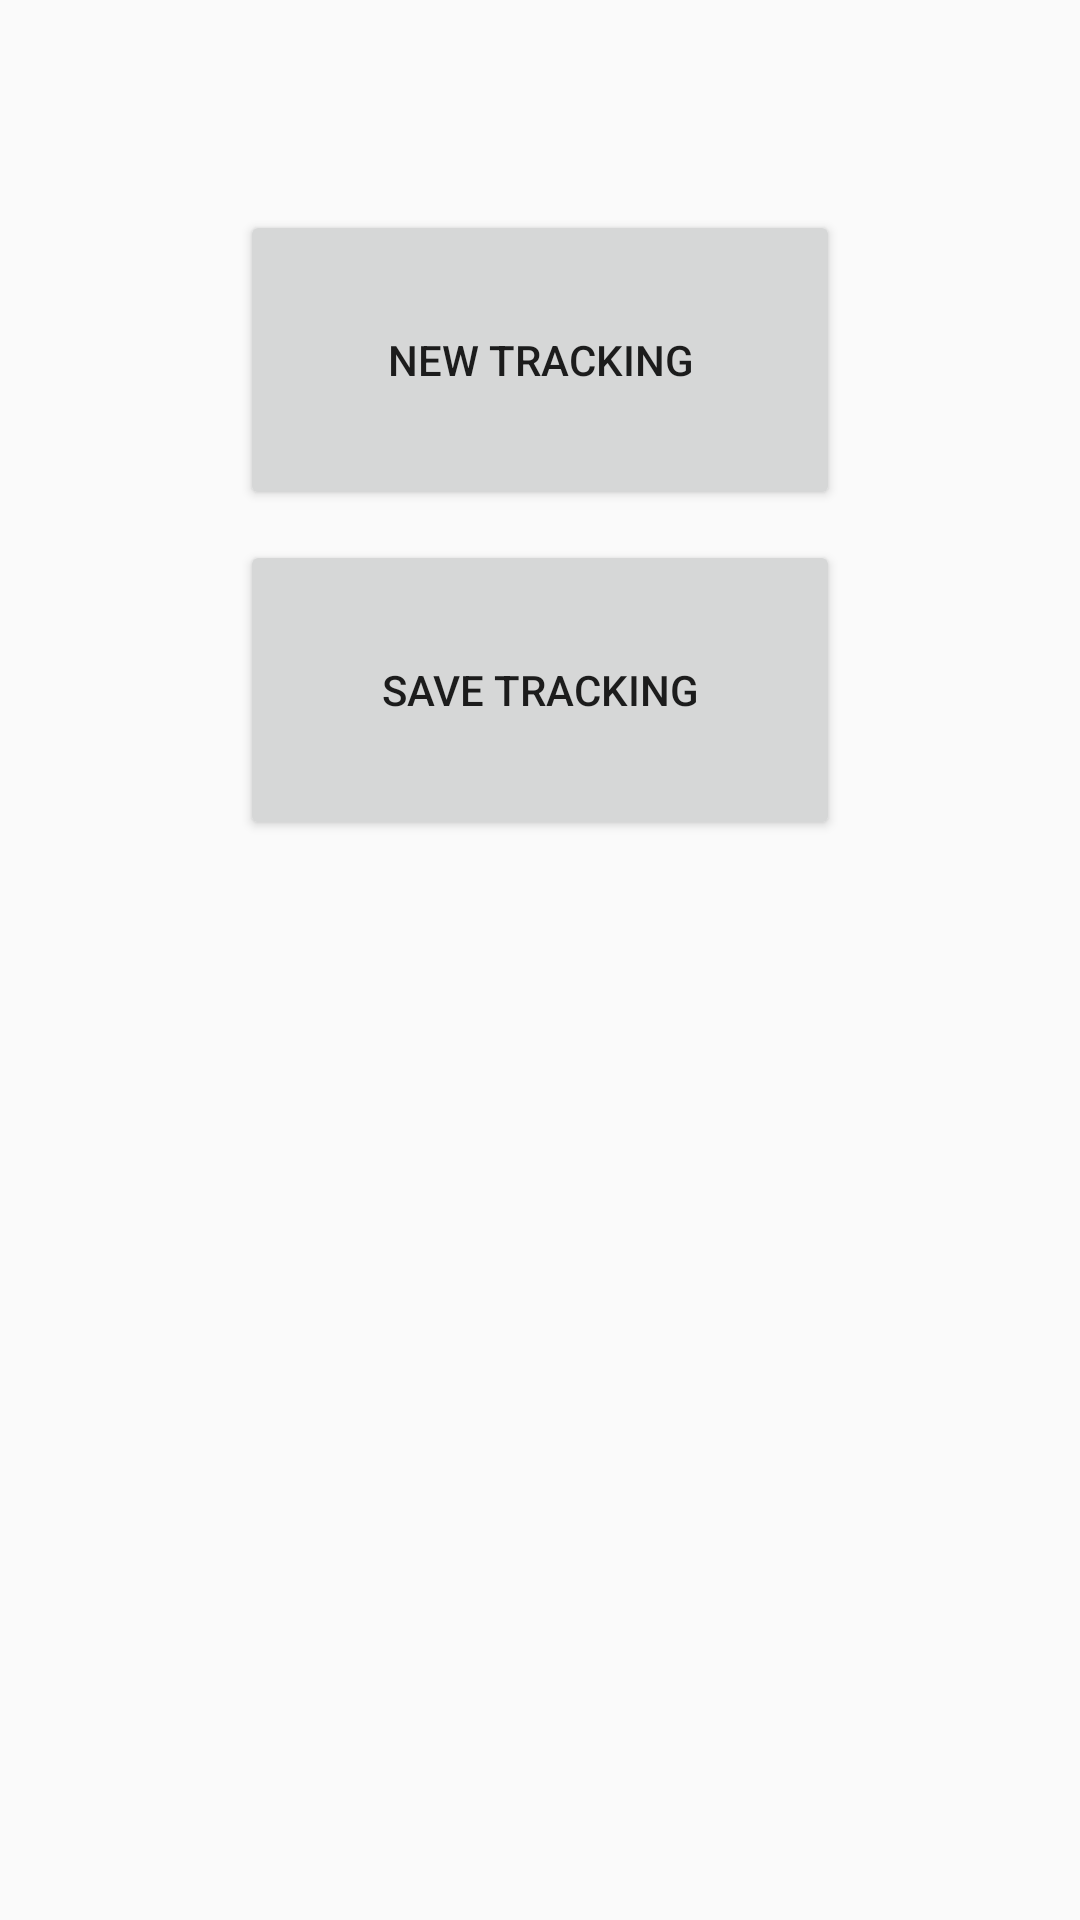

Layout XML and referenced resources for this Android screen:
<!-- AndroidManifest.xml: application theme AppTheme -->
<!-- res/layout/activity_hello.xml -->
<RelativeLayout
        android:layout_width="match_parent"
        android:layout_height="match_parent" xmlns:tools="http://schemas.android.com/tools"
        tools:context="${relativePackage}.${activityClass}"
        xmlns:android="http://schemas.android.com/apk/res/android" style="@style/Base.Theme.AppCompat">

    <Button
            android:layout_width="200dp"
            android:layout_height="100dp"
            android:text="@string/add_tracking"
            android:id="@+id/newTrack"
            android:layout_marginTop="70dp"
            android:layout_alignParentTop="true" android:layout_centerHorizontal="true"/>
    <Button android:layout_width="200dp" android:layout_height="100dp" android:text="@string/save_tracking"
            android:id="@+id/savedTrack"
            android:layout_below="@+id/newTrack" android:layout_centerHorizontal="true"
            android:layout_marginTop="10dp"/>
</RelativeLayout>
<!-- resources referenced by this layout -->
<resources>
  <string name="add_tracking">New tracking</string>
  <string name="save_tracking">Save tracking</string>
  <style name="AppTheme" parent="Theme.AppCompat.Light.DarkActionBar">
          
          
      </style>
</resources>
